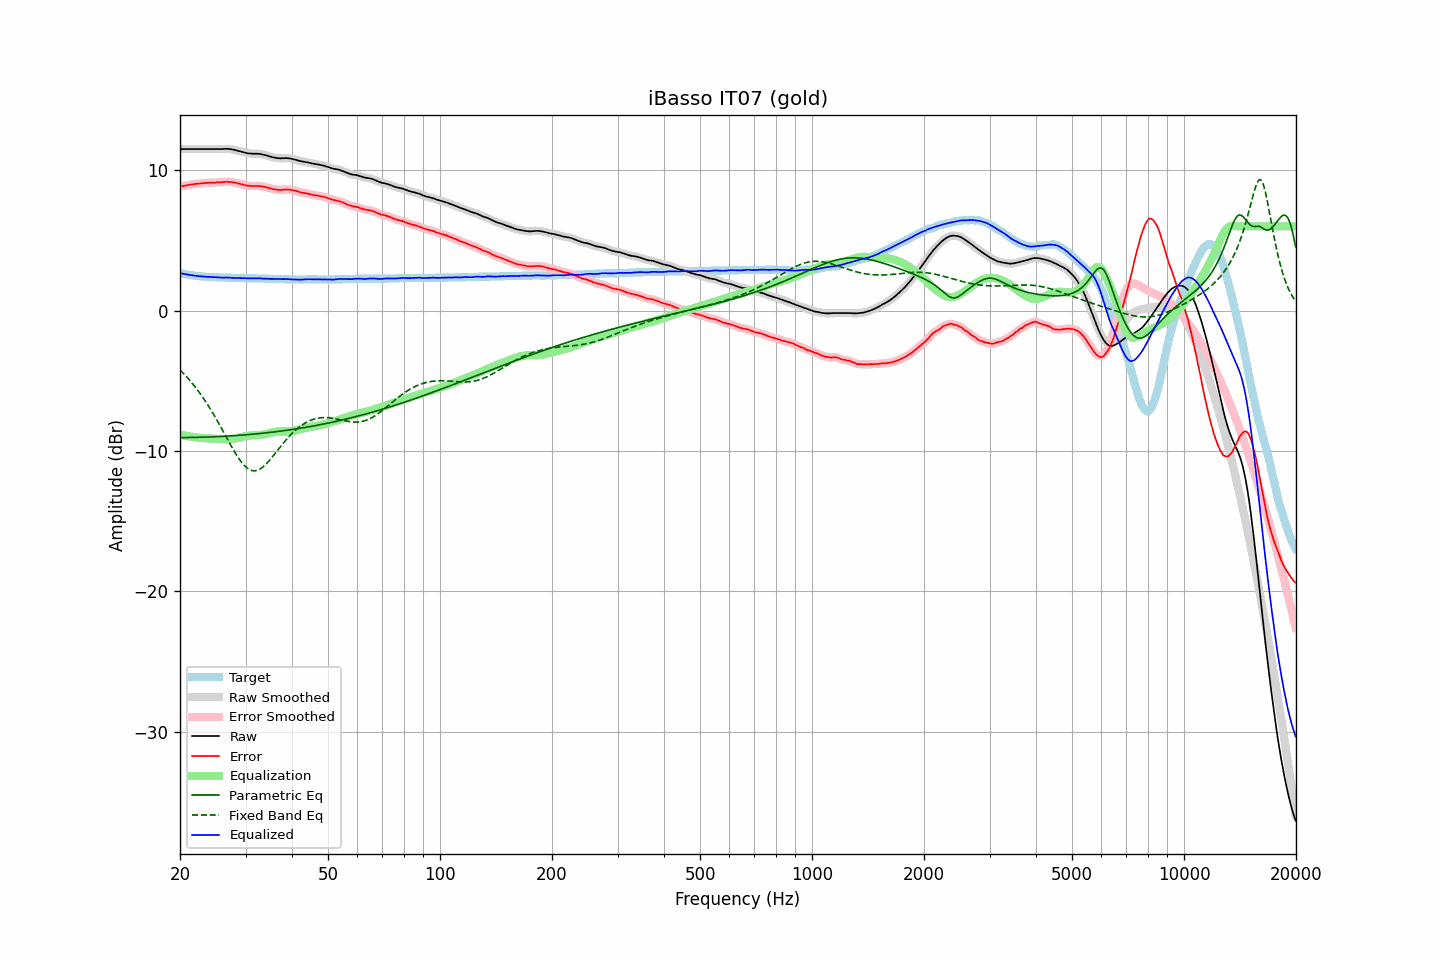

The data file committed next to this chart (first rows):
frequency, raw, error, smoothed, error_smoothed, equalization, parametric_eq, fixed_band_eq, equalized_raw, equalized_smoothed, target
20.00, 11.51, 8.83, 11.51, 8.83, -8.83, -9.04, -4.22, 2.67, 2.67, 2.67
20.20, 11.51, 8.86, 11.51, 8.86, -8.86, -9.04, -4.33, 2.65, 2.65, 2.64
20.40, 11.51, 8.88, 11.51, 8.88, -8.88, -9.04, -4.45, 2.62, 2.62, 2.62
20.61, 11.51, 8.90, 11.51, 8.90, -8.90, -9.04, -4.57, 2.60, 2.60, 2.60
20.81, 11.51, 8.92, 11.51, 8.92, -8.92, -9.04, -4.69, 2.58, 2.58, 2.58
21.02, 11.51, 8.94, 11.51, 8.94, -8.94, -9.04, -4.82, 2.56, 2.56, 2.56
21.23, 11.51, 8.96, 11.51, 8.96, -8.96, -9.04, -4.95, 2.54, 2.54, 2.54
21.44, 11.51, 8.98, 11.51, 8.98, -8.98, -9.03, -5.09, 2.52, 2.52, 2.52
21.66, 11.51, 9.00, 11.51, 9.00, -9.00, -9.03, -5.23, 2.51, 2.51, 2.50
21.87, 11.51, 9.01, 11.51, 9.02, -9.01, -9.03, -5.37, 2.49, 2.49, 2.49
22.09, 11.51, 9.03, 11.51, 9.03, -9.03, -9.03, -5.52, 2.48, 2.48, 2.47
22.31, 11.51, 9.04, 11.51, 9.04, -9.04, -9.02, -5.67, 2.46, 2.46, 2.46
22.54, 11.51, 9.05, 11.51, 9.05, -9.05, -9.02, -5.82, 2.45, 2.45, 2.45
22.76, 11.51, 9.06, 11.51, 9.06, -9.06, -9.02, -5.98, 2.44, 2.44, 2.44
22.99, 11.51, 9.07, 11.51, 9.07, -9.07, -9.01, -6.15, 2.43, 2.43, 2.43
23.22, 11.51, 9.08, 11.51, 9.08, -9.08, -9.01, -6.31, 2.42, 2.42, 2.42
23.45, 11.51, 9.09, 11.51, 9.09, -9.09, -9.01, -6.49, 2.42, 2.42, 2.41
23.69, 11.51, 9.10, 11.51, 9.10, -9.10, -9.00, -6.66, 2.41, 2.41, 2.40
23.92, 11.51, 9.10, 11.51, 9.11, -9.10, -9.00, -6.84, 2.40, 2.40, 2.40
24.16, 11.51, 9.11, 11.51, 9.11, -9.11, -8.99, -7.03, 2.40, 2.40, 2.39
24.40, 11.51, 9.11, 11.51, 9.11, -9.11, -8.99, -7.22, 2.39, 2.39, 2.39
24.65, 11.51, 9.12, 11.51, 9.12, -9.12, -8.99, -7.41, 2.39, 2.39, 2.38
24.89, 11.51, 9.12, 11.51, 9.12, -9.12, -8.98, -7.60, 2.38, 2.38, 2.38
25.14, 11.51, 9.13, 11.51, 9.13, -9.13, -8.97, -7.80, 2.38, 2.38, 2.37
25.39, 11.51, 9.13, 11.51, 9.13, -9.14, -8.97, -8.01, 2.37, 2.37, 2.37
25.65, 11.51, 9.14, 11.51, 9.14, -9.15, -8.96, -8.21, 2.36, 2.36, 2.36
25.91, 11.51, 9.14, 11.51, 9.15, -9.15, -8.96, -8.42, 2.35, 2.36, 2.36
26.16, 11.52, 9.16, 11.52, 9.16, -9.16, -8.95, -8.63, 2.35, 2.36, 2.35
26.43, 11.53, 9.17, 11.52, 9.17, -9.17, -8.95, -8.84, 2.36, 2.36, 2.35
26.69, 11.53, 9.18, 11.52, 9.18, -9.17, -8.94, -9.05, 2.36, 2.35, 2.34
26.96, 11.52, 9.17, 11.52, 9.18, -9.17, -8.93, -9.26, 2.35, 2.35, 2.34
27.23, 11.51, 9.16, 11.51, 9.17, -9.16, -8.92, -9.46, 2.34, 2.34, 2.34
27.50, 11.50, 9.16, 11.49, 9.15, -9.15, -8.92, -9.67, 2.34, 2.34, 2.33
27.77, 11.47, 9.13, 11.47, 9.14, -9.14, -8.91, -9.87, 2.33, 2.33, 2.33
28.05, 11.45, 9.12, 11.44, 9.12, -9.12, -8.90, -10.06, 2.33, 2.33, 2.32
28.33, 11.42, 9.09, 11.42, 9.09, -9.09, -8.89, -10.25, 2.32, 2.32, 2.32
28.62, 11.39, 9.06, 11.39, 9.07, -9.07, -8.89, -10.43, 2.32, 2.32, 2.32
28.90, 11.36, 9.04, 11.36, 9.04, -9.04, -8.88, -10.60, 2.32, 2.32, 2.31
29.19, 11.33, 9.01, 11.33, 9.01, -9.01, -8.87, -10.76, 2.32, 2.32, 2.31
29.48, 11.30, 8.98, 11.30, 8.98, -8.98, -8.86, -10.90, 2.32, 2.32, 2.31
29.78, 11.27, 8.95, 11.26, 8.95, -8.95, -8.85, -11.03, 2.31, 2.31, 2.31
30.08, 11.24, 8.92, 11.24, 8.92, -8.93, -8.84, -11.14, 2.31, 2.31, 2.31
30.38, 11.21, 8.89, 11.21, 8.90, -8.91, -8.83, -11.23, 2.30, 2.30, 2.31
30.68, 11.20, 8.89, 11.19, 8.89, -8.90, -8.82, -11.31, 2.30, 2.30, 2.30
30.99, 11.19, 8.88, 11.18, 8.88, -8.89, -8.81, -11.36, 2.30, 2.30, 2.30
31.30, 11.18, 8.87, 11.18, 8.88, -8.88, -8.80, -11.39, 2.29, 2.30, 2.30
31.61, 11.18, 8.87, 11.18, 8.88, -8.88, -8.79, -11.41, 2.30, 2.30, 2.30
31.93, 11.18, 8.88, 11.18, 8.88, -8.88, -8.78, -11.40, 2.30, 2.30, 2.29
32.24, 11.18, 8.88, 11.18, 8.88, -8.87, -8.77, -11.37, 2.30, 2.30, 2.29
32.57, 11.17, 8.88, 11.17, 8.88, -8.87, -8.76, -11.33, 2.30, 2.30, 2.28
32.89, 11.16, 8.87, 11.15, 8.87, -8.86, -8.75, -11.27, 2.30, 2.29, 2.28
33.22, 11.13, 8.84, 11.13, 8.85, -8.84, -8.74, -11.19, 2.28, 2.29, 2.28
33.55, 11.11, 8.82, 11.11, 8.82, -8.82, -8.72, -11.10, 2.28, 2.28, 2.28
33.89, 11.08, 8.80, 11.08, 8.80, -8.80, -8.71, -10.99, 2.28, 2.28, 2.27
34.23, 11.05, 8.77, 11.04, 8.77, -8.77, -8.70, -10.88, 2.28, 2.27, 2.27
34.57, 11.01, 8.74, 11.01, 8.74, -8.74, -8.69, -10.75, 2.26, 2.27, 2.26
34.92, 10.98, 8.71, 10.98, 8.71, -8.71, -8.67, -10.62, 2.26, 2.26, 2.26
35.27, 10.95, 8.68, 10.95, 8.68, -8.68, -8.66, -10.48, 2.26, 2.26, 2.26
35.62, 10.92, 8.65, 10.92, 8.66, -8.66, -8.65, -10.34, 2.26, 2.26, 2.26
35.97, 10.90, 8.64, 10.89, 8.64, -8.64, -8.63, -10.20, 2.26, 2.26, 2.25
... 635 more rows
